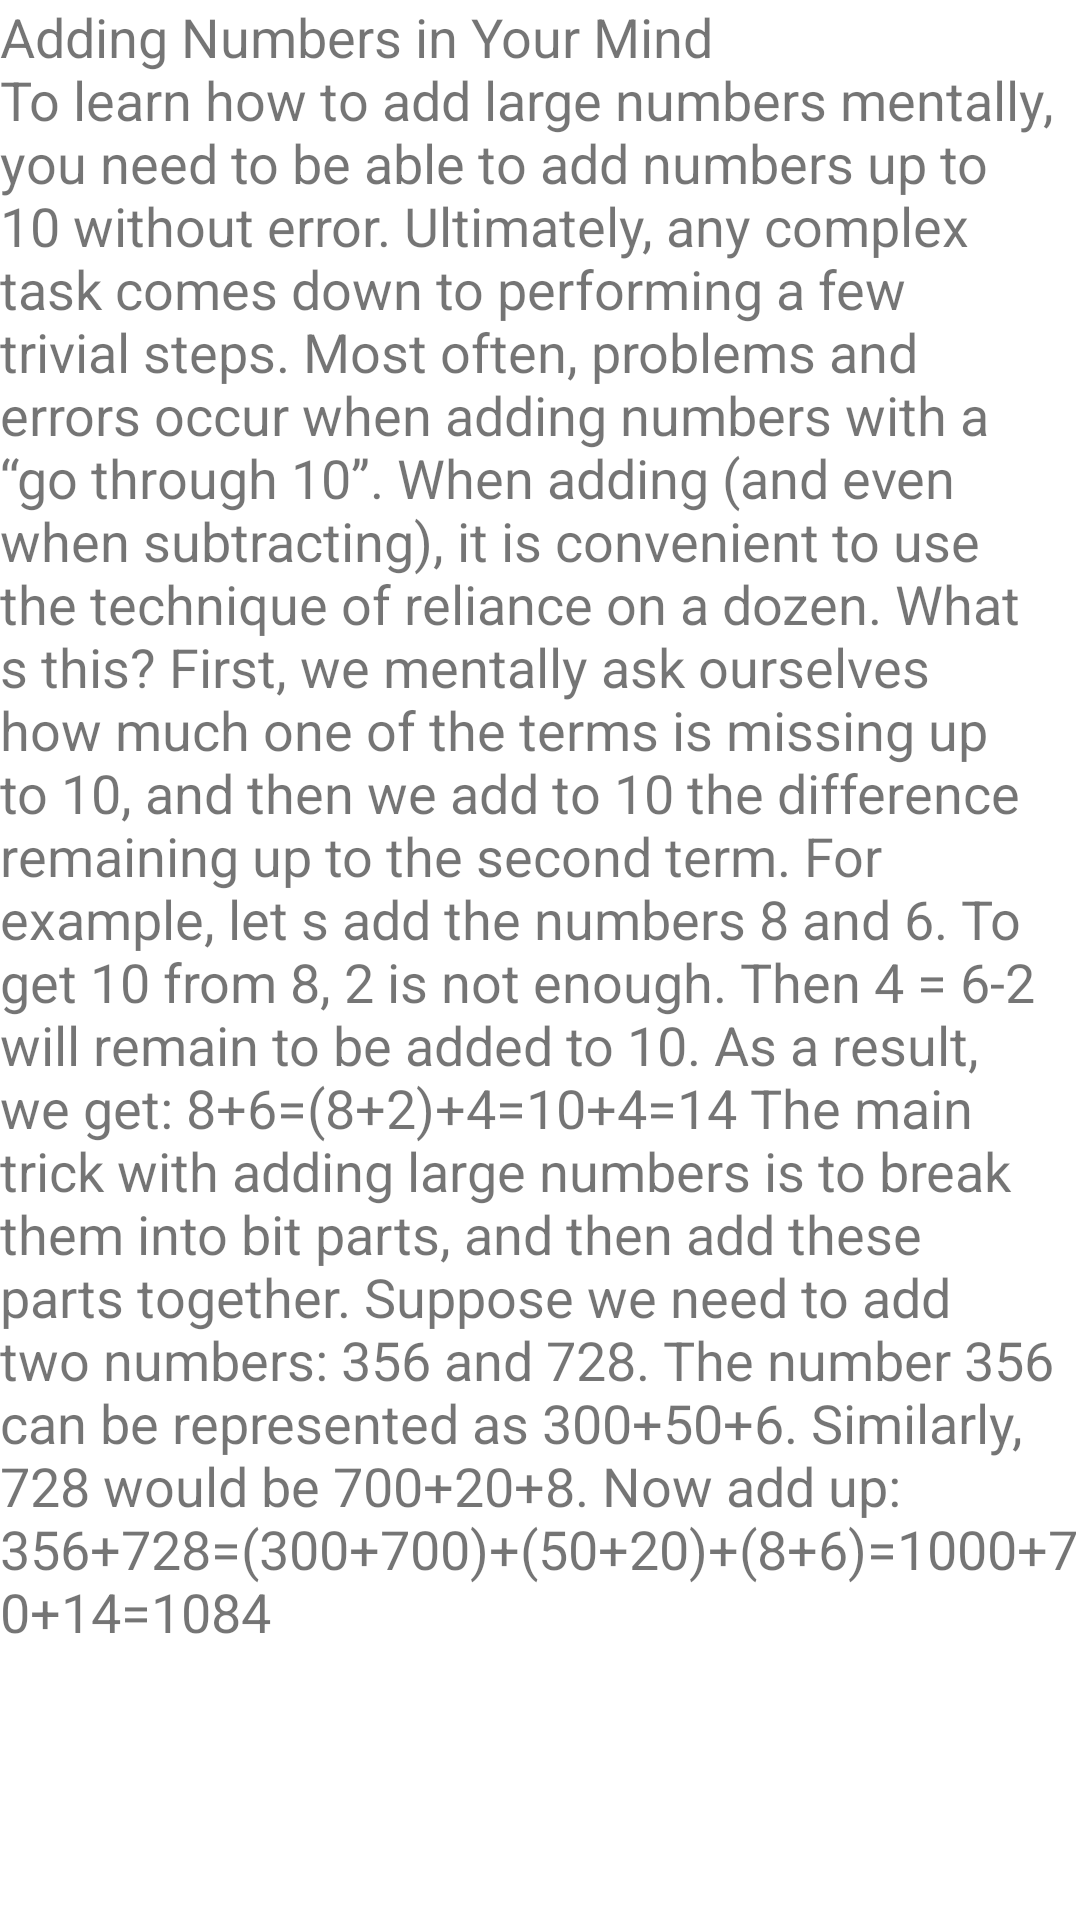

This screen was rendered from an Android layout file. Write that file and the resources it references.
<!-- AndroidManifest.xml: application theme Theme.MemoryTraining -->
<!-- res/layout/fragment_addition_page.xml -->
<?xml version="1.0" encoding="utf-8"?>
<ScrollView xmlns:android="http://schemas.android.com/apk/res/android"
    xmlns:tools="http://schemas.android.com/tools"
    android:layout_width="match_parent"
    android:layout_height="match_parent"
    android:layout_margin="8dp"
    tools:context=".ui.fragments.verbalcounting.learn.AdditionPageFragment">

    <TextView
        android:id="@+id/description"
        android:layout_width="match_parent"
        android:layout_height="wrap_content"
        android:textSize="18sp"
        android:text="@string/add_description"
        />
</ScrollView>
<!-- resources referenced by this layout -->
<resources>
  <string name="add_description">Adding Numbers in Your Mind \nTo learn how to add large numbers mentally, you need to be able to add numbers up to 10 without error. Ultimately, any complex task comes down to performing a few trivial steps. Most often, problems and errors occur when adding numbers with a “go through 10”. When adding (and even when subtracting), it is convenient to use the technique of reliance on a dozen. What s this? First, we mentally ask ourselves how much one of the terms is missing up to 10, and then we add to 10 the difference remaining up to the second term. For example, let s add the numbers 8 and 6. To get 10 from 8, 2 is not enough. Then 4 = 6-2 will remain to be added to 10. As a result, we get: 8+6=(8+2)+4=10+4=14 The main trick with adding large numbers is to break them into bit parts, and then add these parts together. Suppose we need to add two numbers: 356 and 728. The number 356 can be represented as 300+50+6. Similarly, 728 would be 700+20+8. Now add up: 356+728=(300+700)+(50+20)+(8+6)=1000+70+14=1084</string>
  <style name="Theme.MemoryTraining" parent="Theme.MaterialComponents.DayNight.DarkActionBar">
          
          <item name="colorPrimary">@color/purple_500</item>
          <item name="colorPrimaryVariant">@color/purple_700</item>
          <item name="colorOnPrimary">@color/white</item>
          
          <item name="colorSecondary">@color/teal_200</item>
          <item name="colorSecondaryVariant">@color/teal_700</item>
          <item name="colorOnSecondary">@color/black</item>
          
          <item name="android:statusBarColor" tools:targetApi="l">?attr/colorPrimaryVariant</item>
          
      </style>
  <!-- not gathered from this repository: default colours our renderer supplied (Android Studio template values) -->
  <color name="purple_500">#FF6200EE</color>
  <color name="purple_700">#FF3700B3</color>
  <color name="teal_200">#FF03DAC5</color>
  <color name="teal_700">#FF018786</color>
  <color name="black">#FF000000</color>
  <color name="white">#FFFFFFFF</color>
</resources>
